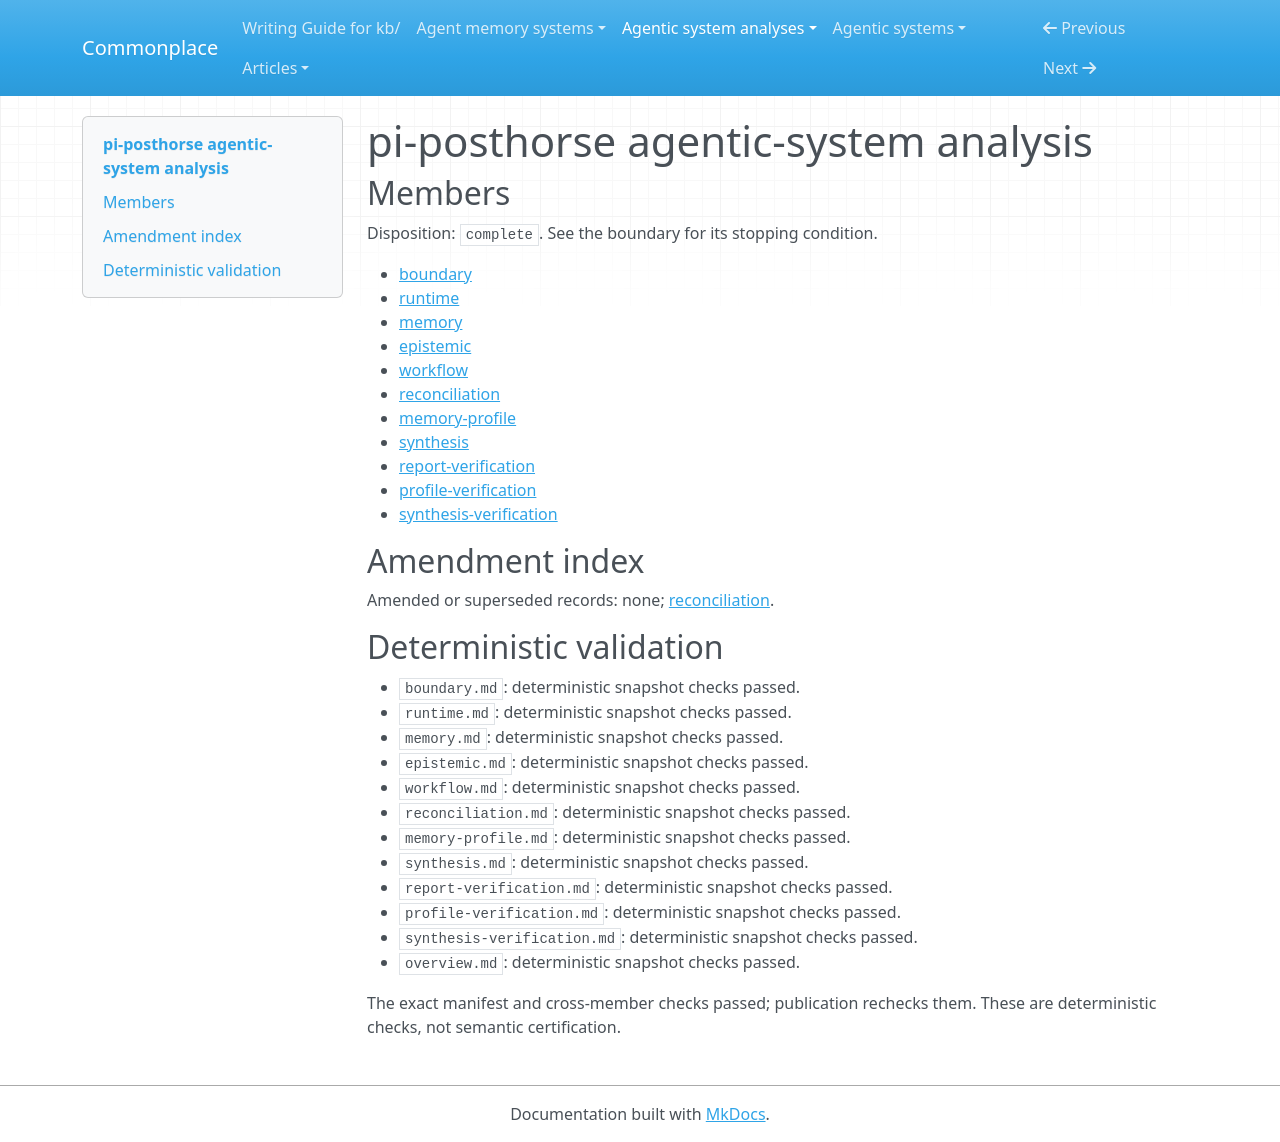

repository: zby/commonplace · page: agentic-system-analyses/retained/pi-posthorse/overview/index.html · generator: mkdocs

---
type: agentic-system-analyses/types/agentic-system-analysis-overview.md
description: Pi Posthorse replaces eligible active windows with bounded continuation
  records and exposes notes/history recall; its checks admit context transitions,
  not verified task progress.
run-id: AAS-2026-10-14-pi-posthorse-58b9647d2f29-01
result-disposition: complete
target-class: extension or tool mechanism
boundary-kind: whole-system
reviewed-boundary: 307ef6bf05bc8bd8d718725761ffdf2f2ef72539
analysis-cutoff: '2026-10-14'
evidence-tier: code-grounded
system: pi-posthorse
run-date: '2026-10-14'
inputs-commit: f7732e9c6bc5622031571d2d429bc017253eb64f
---

# pi-posthorse agentic-system analysis

## Members

Disposition: `complete`. See the boundary for its stopping condition.

- [boundary](./boundary.md)
- [runtime](./runtime.md)
- [memory](./memory.md)
- [epistemic](./epistemic.md)
- [workflow](./workflow.md)
- [reconciliation](./reconciliation.md)
- [memory-profile](./memory-profile.md)
- [synthesis](./synthesis.md)
- [report-verification](./report-verification.md)
- [profile-verification](./profile-verification.md)
- [synthesis-verification](./synthesis-verification.md)

## Amendment index

Amended or superseded records: none; [reconciliation](reconciliation.md).

## Deterministic validation

- `boundary.md`: deterministic snapshot checks passed.
- `runtime.md`: deterministic snapshot checks passed.
- `memory.md`: deterministic snapshot checks passed.
- `epistemic.md`: deterministic snapshot checks passed.
- `workflow.md`: deterministic snapshot checks passed.
- `reconciliation.md`: deterministic snapshot checks passed.
- `memory-profile.md`: deterministic snapshot checks passed.
- `synthesis.md`: deterministic snapshot checks passed.
- `report-verification.md`: deterministic snapshot checks passed.
- `profile-verification.md`: deterministic snapshot checks passed.
- `synthesis-verification.md`: deterministic snapshot checks passed.
- `overview.md`: deterministic snapshot checks passed.

The exact manifest and cross-member checks passed; publication rechecks them. These are deterministic checks, not semantic certification.
